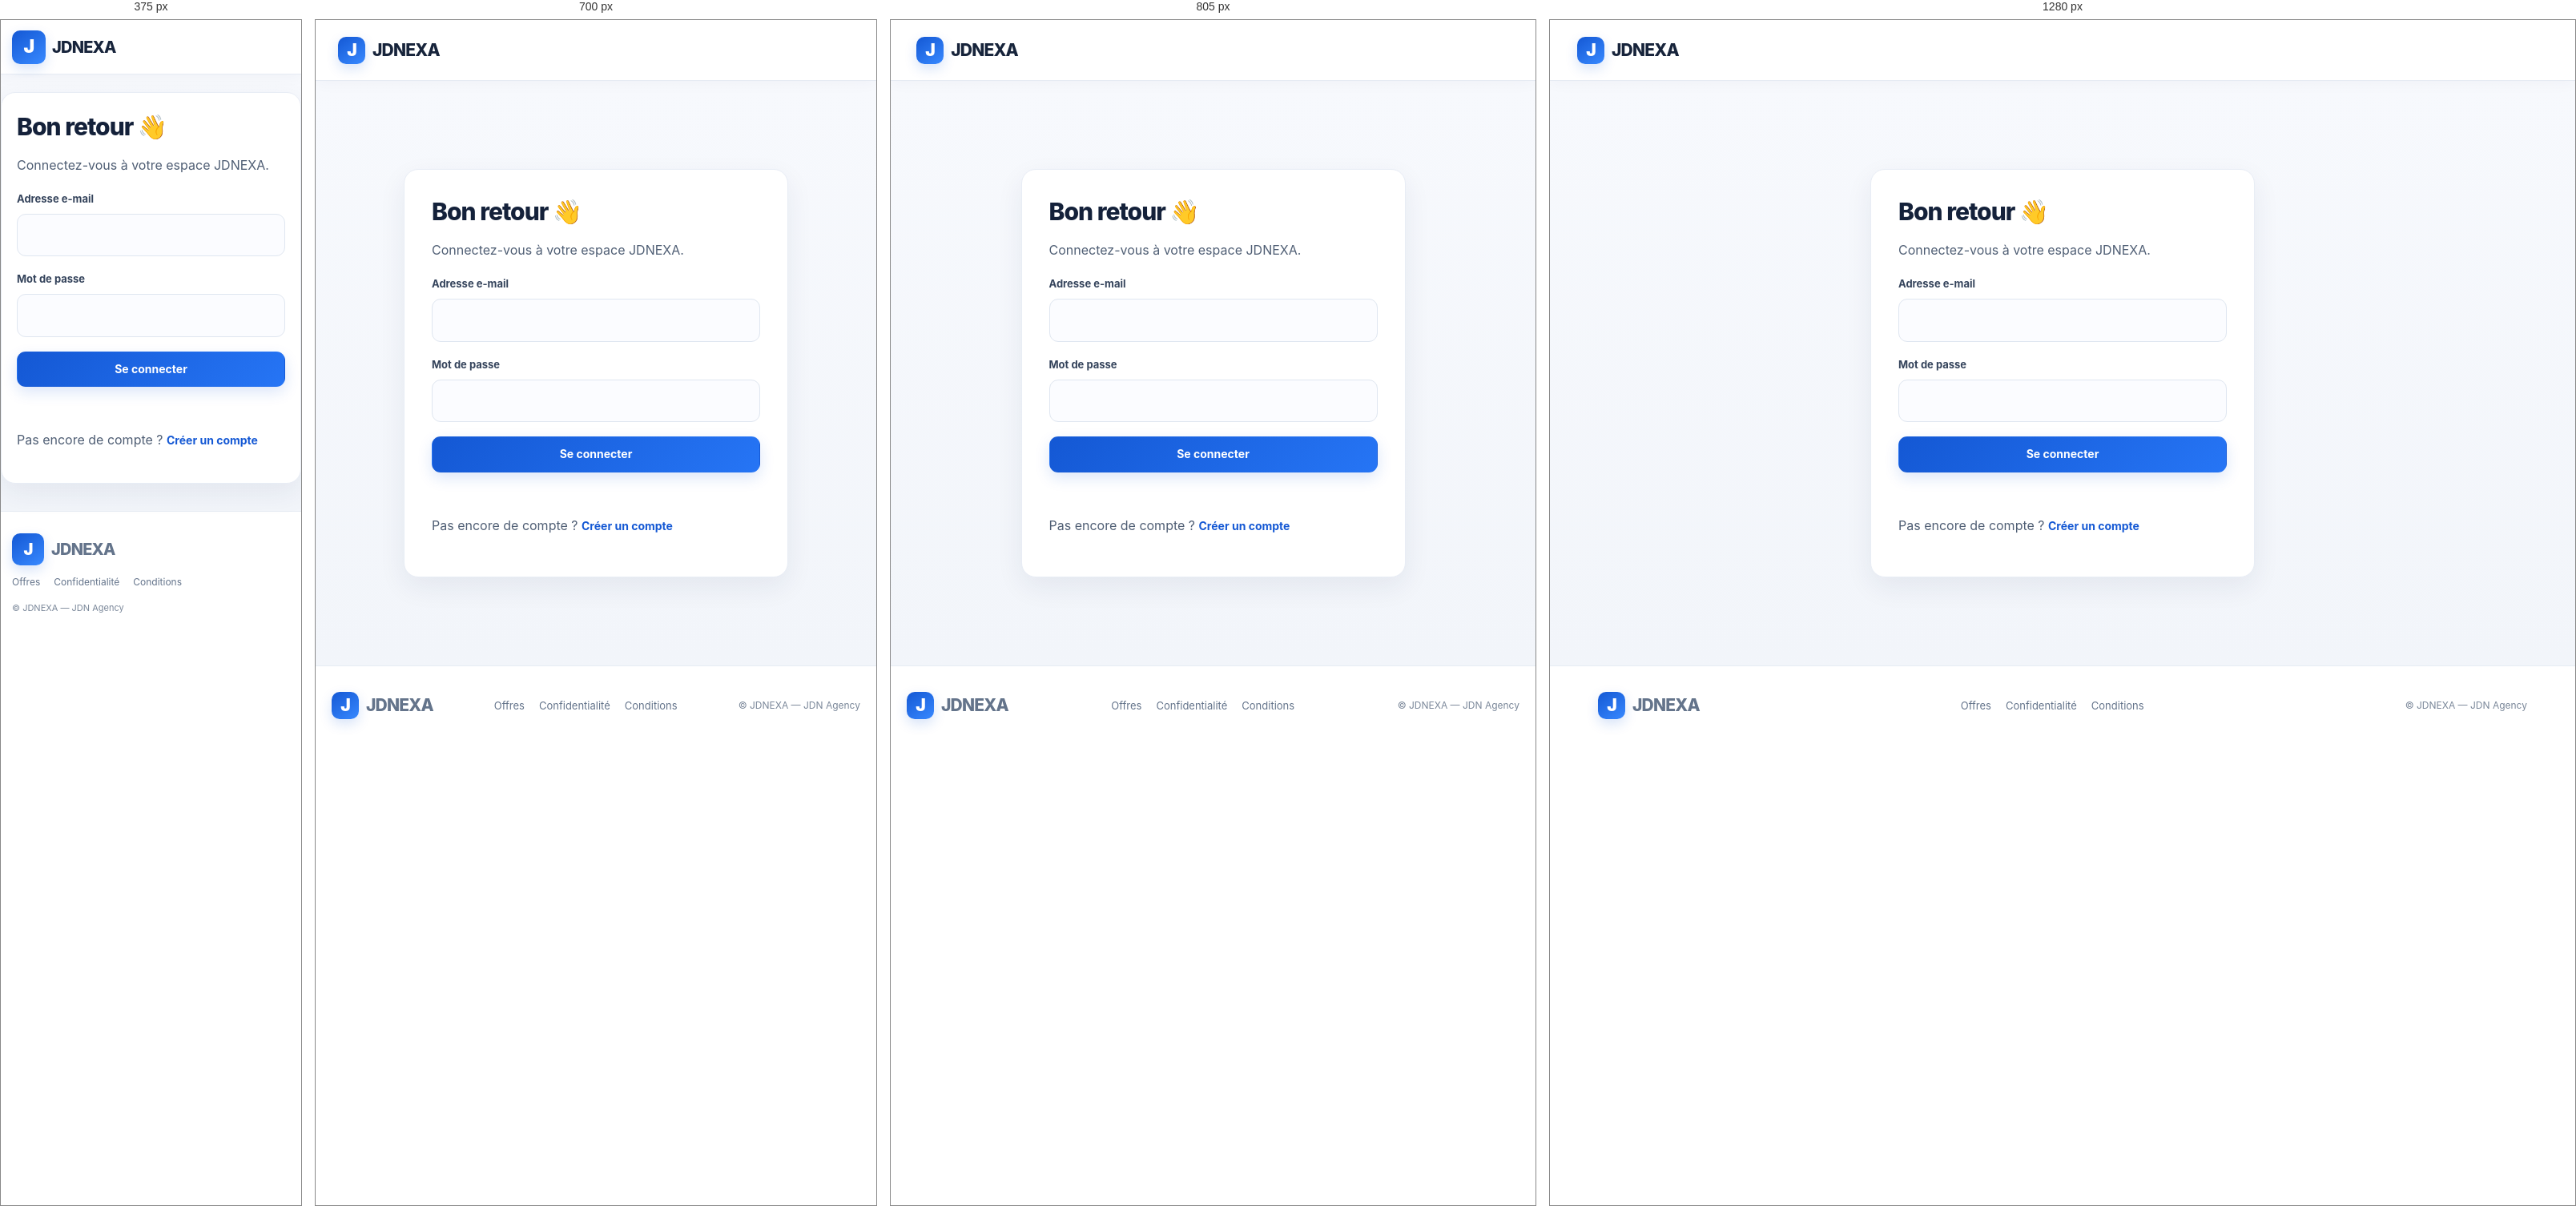
Rendered at 375 px, 700 px, 805 px and 1280 px, left to right.

<!-- file: login.html -->
<!doctype html><html lang="fr"><head><meta charset="utf-8"><meta name="viewport" content="width=device-width,initial-scale=1"><title>Connexion — JDNEXA</title><link rel="icon" href="favicon.svg"><link rel="stylesheet" href="style.css"></head><body><header class="topbar"><a class="brand" href="index.html"><span class="brand-mark">J</span> JDNEXA</a></header><main class="page-shell auth-shell"><section class="panel narrow"><h1 class="page-title">Bon retour 👋</h1><p class="muted">Connectez-vous à votre espace JDNEXA.</p><form data-auth="login"><div class="field"><label for="email">Adresse e-mail</label><input id="email" name="email" type="email" autocomplete="email" required maxlength="254"></div><div class="field"><label for="password">Mot de passe</label><input id="password" name="password" type="password" autocomplete="current-password" required minlength="8"></div><button class="btn btn-primary" type="submit" style="width:100%">Se connecter</button><p data-message aria-live="polite"></p></form><p class="muted">Pas encore de compte ? <a class="text-link" href="signup.html">Créer un compte</a></p></section></main><footer class="footer"><div class="wrap footer-inner"><a class="brand" href="index.html"><span class="brand-mark">J</span> JDNEXA</a><div class="footer-links"><a href="pricing.html">Offres</a><a href="privacy.html">Confidentialité</a><a href="terms.html">Conditions</a></div><small>© <span data-year></span> JDNEXA — JDN Agency</small></div></footer><script src="common.js"></script><script src="config.js"></script><script src="https://cdn.jsdelivr.net/npm/@supabase/supabase-js@2"></script><script src="supabase-client.js"></script><script src="auth.js"></script></body></html>

/* @media block from style.css */
@media(max-width:850px){.topbar{gap:15px}.topbar nav{display:none}.menu-toggle{display:block;margin-left:auto}.topbar.menu-open nav{display:flex;position:absolute;top:76px;left:0;right:0;background:white;padding:18px 25px;flex-direction:column;border-bottom:1px solid var(--line)}.hero{grid-template-columns:1fr;padding-top:55px;gap:20px}.hero-art{max-width:600px;margin:auto;width:100%}.feature-grid{grid-template-columns:repeat(2,1fr)}.split{gap:35px}.editor{grid-template-columns:1fr}.editor-pane{display:block}.app-layout{grid-template-columns:1fr}.sidebar{border-right:0;border-bottom:1px solid var(--line);display:flex;gap:6px;overflow:auto;padding:10px}.sidebar .brand{margin:0 12px 0 0;flex-shrink:0}.side-link{white-space:nowrap}.app-main{padding:18px}}

/* @media block from style.css */
@media(max-width:560px){.wrap{width:min(100% - 28px,1160px)}.topbar{height:65px;padding:0 14px}.topbar.menu-open nav{top:65px}.top-actions .btn-light{display:none}.hero{padding-top:42px;padding-bottom:55px}.hero h1{font-size:40px;letter-spacing:-1.8px}.hero-actions{align-items:flex-start;flex-direction:column;gap:15px}.trust-row{gap:9px}.hero-art{padding:10px}.mock-body{height:235px}.mock-main{padding:15px}.mock-cards div{height:60px}.feature-grid{grid-template-columns:1fr}.section{padding:60px 0}.split{grid-template-columns:1fr}.cta{margin:40px auto;padding:26px;align-items:flex-start;flex-direction:column}.footer-inner{align-items:flex-start;flex-direction:column}.footer-links{flex-wrap:wrap}.cookie-banner{left:8px;right:8px;bottom:8px;display:block}.cookie-actions{margin-top:12px}.stat-grid{grid-template-columns:1fr}.app-top{align-items:flex-start;flex-direction:column}.app-main{padding:13px}.panel{padding:18px}.data-row{align-items:flex-start;flex-direction:column}}

/* @media block from style.css */
@media(max-width:850px){.sidebar{height:auto;position:relative;display:flex;align-items:center;gap:5px;overflow-x:auto;white-space:nowrap;padding:12px}.sidebar .brand{margin:0 12px 0 0}.side-link{width:auto;flex:0 0 auto}.app-layout{display:block}.app-main{padding:24px 17px}.pricing-grid{grid-template-columns:1fr 1fr}}

/* @media block from style.css */
@media(max-width:600px){.hero{padding-top:48px}.hero h1{font-size:39px}.pricing-grid,.settings-grid{grid-template-columns:1fr}.settings-full{grid-column:auto}.narrow{padding:24px 19px}.app-main .panel{padding:19px}.page-shell{padding:28px 0 50px}.legal-layout h1{font-size:28px}.stat-grid{grid-template-columns:1fr}.pricing-card{padding:22px}}

/* @media block from style.css */
@media(max-width:850px){
 .topbar nav{display:none}
 .topbar>.btn{margin-left:auto}
}

/* @media block from style.css */
@media(max-width:560px){
 .topbar{height:68px;min-height:68px;padding:8px 14px;gap:9px}
 .topbar .brand{font-size:20px;gap:8px}
 .topbar .brand-mark{width:42px;height:42px;font-size:23px}
 .topbar>.btn{min-height:40px;padding:9px 12px;font-size:12px;border-radius:10px}
 .page-shell{padding:22px 0 34px;min-height:0}
 .page-shell>.wrap{width:calc(100% - 28px)}
 .section-heading{margin-bottom:20px}
 .section-heading h1{font-size:27px;line-height:1.2;letter-spacing:-.8px}
 .section-heading>p{font-size:14px;line-height:1.65}
 .pricing-grid{gap:14px}
 .pricing-card{padding:19px;gap:7px;border-radius:15px}
 .pricing-card h3{font-size:13px;margin:0}
 .pricing-card h2{font-size:19px;margin:0}
 .pricing-card p{font-size:13px;line-height:1.6;margin:4px 0}
 .pricing-card p strong[style]{font-size:25px!important}
 .pricing-card ul{padding-left:19px;margin:8px 0;font-size:13px;line-height:1.65}
 .pricing-card li{margin:4px 0}
 .pricing-card .btn{font-size:13px;min-height:42px}
 .page-shell>.wrap>.panel{margin-top:17px;padding:19px 18px;border-radius:16px}
 .page-shell>.wrap>.panel h2{font-size:18px;line-height:1.3;margin:0 0 12px}
 .page-shell>.wrap>.panel ul{padding-left:19px;margin:8px 0 16px}
 .page-shell>.wrap>.panel li{font-size:13px;line-height:1.6;margin:6px 0;color:#526077}
 .page-shell>.wrap>.panel .notice{font-size:12px;line-height:1.6;padding:12px 13px;margin-top:14px;border-radius:11px}
 .legal-layout{padding:22px 19px}
 .legal-layout .page-title{font-size:25px;line-height:1.22}
 .legal-layout>p,.legal-layout li{font-size:13px;line-height:1.7}
 .legal-layout h2{font-size:17px;margin-top:22px;padding-top:14px}
 .legal-layout ul{padding-left:19px}
 .footer{padding:23px 0 25px}
 .footer-inner{gap:12px;align-items:flex-start}
 .footer-inner .brand{font-size:20px}
 .footer-inner .brand-mark{width:40px;height:40px}
 .footer p{font-size:12px;margin:2px 0 4px}
 .footer-links{display:flex;flex-wrap:wrap;gap:9px 17px;font-size:12px;line-height:1.5}
 .footer-inner>small{font-size:11px;margin-top:3px}
}

/* @media block from style.css */
@media(max-width:1000px){.studio-editor{grid-template-columns:190px minmax(0,1fr)}.studio-editor [data-properties]{grid-column:1/-1}.studio-page-settings{grid-template-columns:1fr 1fr}.studio-save-state{grid-column:1/-1}}

/* @media block from style.css */
@media(max-width:650px){.studio-header{align-items:flex-start;flex-direction:column}.studio-header-actions{width:100%}.studio-header-actions .btn{flex:1}.studio-page-settings{grid-template-columns:1fr;padding:17px}.studio-save-state{grid-column:auto}.studio-editor{grid-template-columns:1fr}.studio-editor [data-properties]{grid-column:auto}.studio-canvas{min-height:350px;padding:14px}.studio-block{padding:17px 12px}.studio-block-controls{opacity:1}.studio-editor .editor-pane{padding:17px}}

/* @media block from style.css */
@media(max-width:850px){.storefront-products{grid-template-columns:repeat(2,minmax(0,1fr))}}

/* @media block from style.css */
@media(max-width:600px){.product-admin-row{grid-template-columns:64px minmax(0,1fr)}.product-admin-thumb{width:64px;height:64px}.product-admin-row .editor-actions{grid-column:1/-1}.storefront{padding-top:20px}.storefront-hero{padding:19px;gap:14px;align-items:flex-start;border-radius:15px}.storefront-logo{width:62px;height:62px;flex-basis:62px;border-radius:15px;font-size:27px}.storefront-hero h1{font-size:25px}.storefront-hero p{font-size:12px}.storefront-toolbar{align-items:stretch;flex-direction:column;margin:25px 0 16px}.storefront-toolbar input{width:100%}.storefront-products{grid-template-columns:1fr 1fr;gap:11px}.store-product-image,.store-product-placeholder{height:135px}.store-product-body{padding:12px}.store-product-body h3{font-size:14px}.store-product-description{font-size:11px}.store-product-price{font-size:12px}.store-product-foot{align-items:flex-start;flex-direction:column}.store-product-foot .btn{width:100%;font-size:11px}.store-modal-card{padding:22px 18px}.admin-table{min-width:650px}.admin-table-wrap{overflow:auto}}

/* @media block from style.css */
@media(max-width:850px){.site-create-panel{grid-template-columns:1fr}.site-grid{grid-template-columns:1fr}}

/* @media block from style.css */
@media(max-width:560px){.site-create-form,.content-form-grid{grid-template-columns:1fr}.site-create-form .field:nth-child(3),.site-create-form>.btn,.site-create-form [data-message],.content-wide{grid-column:auto}.site-card{padding:15px}.site-card-actions .btn{flex:1}.section-heading.compact{align-items:flex-start;flex-direction:column}}

/* @media block from style.css */
@media(max-width:750px){.public-content-grid{grid-template-columns:repeat(2,minmax(0,1fr))}.public-site-hero{padding:20px}}

/* @media block from style.css */
@media(max-width:520px){.public-content-grid{grid-template-columns:1fr}.public-site-header{height:65px;padding:0 14px}.public-site-wrap{width:calc(100% - 24px);margin-top:18px}.public-site-hero{align-items:flex-start;gap:13px;padding:16px}.public-site-logo{width:55px;height:55px;flex-basis:55px;font-size:25px}.public-site-hero h1{font-size:24px}.public-site-hero p{font-size:12px}.public-page{padding:18px}.public-page-title{font-size:20px}}

/* @media block from style.css */
@media(max-width:1050px){.studio-editor{grid-template-columns:1fr}.studio-theme-grid{grid-template-columns:repeat(2,minmax(0,1fr))}.studio-page-settings{grid-template-columns:1fr 1fr}.studio-page-settings .studio-save-state{grid-column:1/-1}}

/* @media block from style.css */
@media(max-width:620px){.studio-page-settings,.studio-theme-grid{grid-template-columns:1fr}.studio-manager-row{align-items:stretch}.studio-manager-row>.btn{margin:0}.studio-header{align-items:flex-start;flex-direction:column}.studio-header-actions{width:100%}.studio-header-actions .btn{flex:1}.studio-gallery{grid-template-columns:repeat(2,minmax(0,1fr))}}

/* @media block from style.css */
@media(max-width:1100px){.site-create-panel{grid-template-columns:1fr 1.3fr}.site-live-preview{grid-column:1/-1;position:static}.preview-browser{max-width:430px;margin:auto}.preview-caption{text-align:center}}

/* @media block from style.css */
@media(max-width:850px){.site-create-panel{grid-template-columns:1fr}.site-live-preview{grid-column:auto}}

/* @media block from style.css */
@media(max-width:560px){.site-live-preview{padding:13px}.preview-screen{min-height:280px}.site-create-form{grid-template-columns:1fr}}

/* @media block from style.css */
@media(max-width:1100px){.site-create-panel{grid-template-columns:1fr 1fr}.site-live-preview{grid-column:1/-1;grid-row:auto;position:static}.preview-browser{max-width:100%}}

/* @media block from style.css */
@media(max-width:850px){.site-create-panel{grid-template-columns:1fr}.site-live-preview{grid-column:auto}}

/* @media block from style.css */
@media(max-width:900px){.template-grid{grid-template-columns:repeat(2,minmax(0,1fr))}.template-library{padding:15px}.template-thumb{height:100px}}

/* @media block from style.css */
@media(max-width:520px){.template-library-head{display:block}.template-count{display:inline-block;margin-top:9px}.template-grid{gap:9px}.template-card{padding:7px}.template-card.active{padding:6px}.template-thumb{height:84px}}

/* @media block from style.css */
@media(max-width:760px){.template-grid{grid-template-columns:repeat(2,minmax(0,1fr))}.site-create-panel{display:block}.site-live-preview{margin-top:20px}}

/* @media block from style.css */
@media(max-width:980px){.template-grid{grid-template-columns:repeat(3,minmax(0,1fr))}}

/* @media block from style.css */
@media(max-width:650px){.template-grid{grid-template-columns:repeat(2,minmax(0,1fr))}.template-library{padding:14px}.template-thumb{height:105px}.preview-image-gallery img{height:90px}}

/* @media block from style.css */
@media(max-width:650px){.template-select-page{padding:16px}.template-select-page .template-thumb{height:112px}}

/* @media block from style.css */
@media(max-width:900px){.create-workspace{grid-template-columns:1fr;padding:14px}.create-controls{order:2}.create-preview-column{order:1}.create-preview-site{max-height:70vh}.create-topbar{padding:0 14px}.create-topbar-center{display:none}}

/* @media block from style.css */
@media(max-width:520px){.create-topbar{height:64px}.create-topbar .btn{font-size:11px;padding:8px}.create-preview-column,.create-controls{padding:14px}.create-preview-head{align-items:flex-start;flex-direction:column}.create-site-hero{min-height:300px}.create-gallery-grid img{height:95px}}

/* @media block from style.css */
@media(max-width:650px){.catalogue-controls{grid-template-columns:1fr}}

/* @media block from style.css */
@media(max-width:1000px){.studio-theme-grid{grid-template-columns:repeat(2,minmax(0,1fr))}.studio-editor .editor-pane{position:static;max-height:none}}

/* @media block from style.css */
@media(max-width:650px){.studio-theme-grid{grid-template-columns:1fr 1fr}.studio-manager-row{align-items:stretch}.studio-manager-row .field{min-width:100%}.studio-view-tools{width:100%}.studio-view-btn{flex:1}.studio-header-actions .btn{flex:1}.studio-stats,.public-stats{grid-template-columns:1fr 1fr}.studio-canvas[data-viewport="mobile"]{padding:10px 6px}}